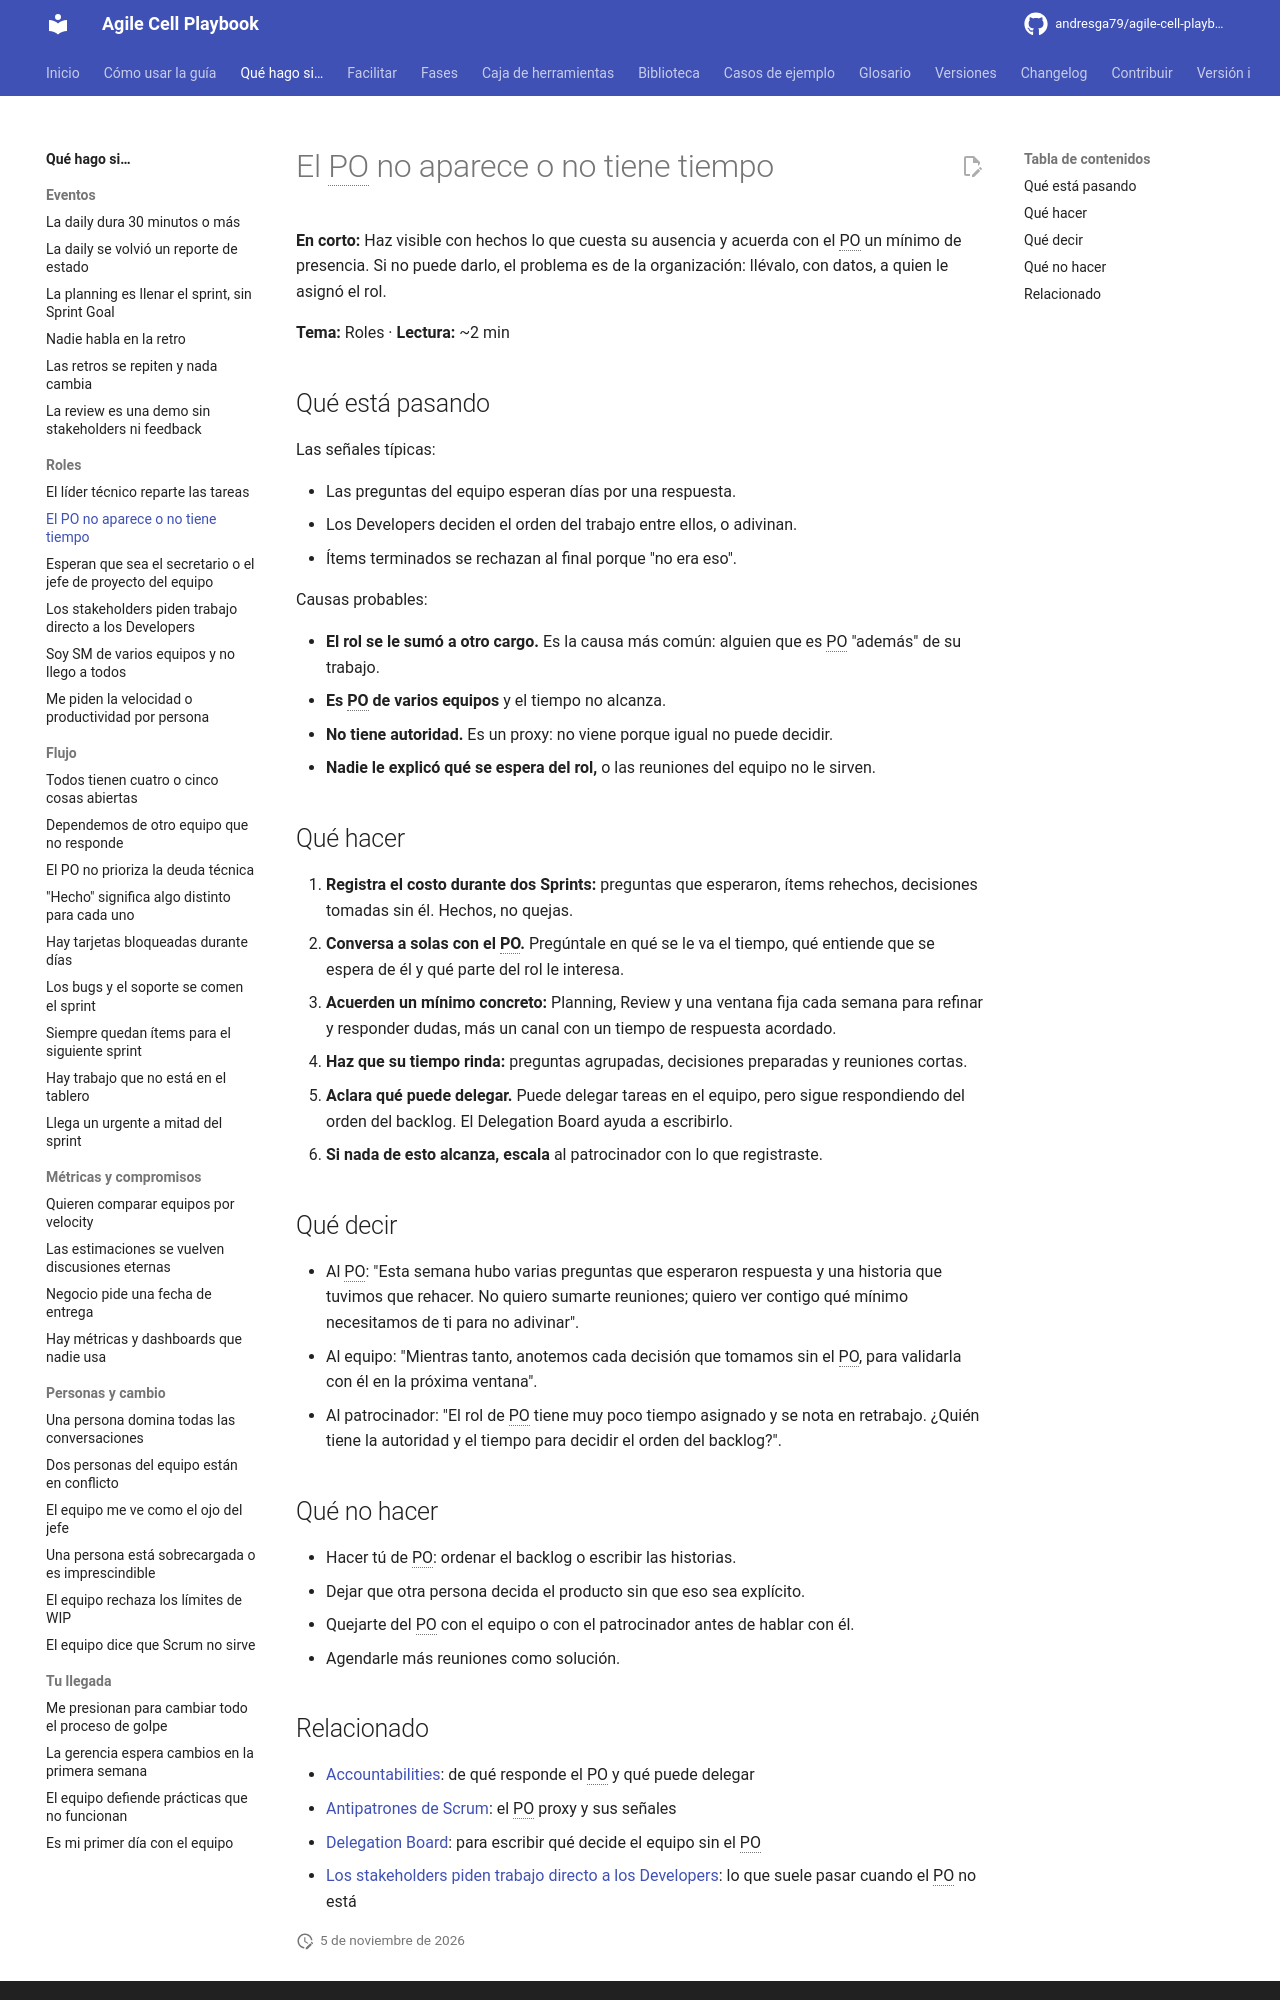

repository: andresga79/agile-cell-playbook · page: situaciones/po-ausente/index.html · generator: mkdocs

# El PO no aparece o no tiene tiempo

**En corto:** Haz visible con hechos lo que cuesta su ausencia y acuerda con el PO un mínimo de presencia. Si no puede darlo, el problema es de la organización: llévalo, con datos, a quien le asignó el rol.

**Tema:** Roles · **Lectura:** ~2 min

## Qué está pasando

Las señales típicas:

- Las preguntas del equipo esperan días por una respuesta.
- Los Developers deciden el orden del trabajo entre ellos, o adivinan.
- Ítems terminados se rechazan al final porque "no era eso".

Causas probables:

- **El rol se le sumó a otro cargo.** Es la causa más común: alguien que es PO "además" de su trabajo.
- **Es PO de varios equipos** y el tiempo no alcanza.
- **No tiene autoridad.** Es un proxy: no viene porque igual no puede decidir.
- **Nadie le explicó qué se espera del rol,** o las reuniones del equipo no le sirven.

## Qué hacer

1. **Registra el costo durante dos Sprints:** preguntas que esperaron, ítems rehechos, decisiones tomadas sin él. Hechos, no quejas.
2. **Conversa a solas con el PO.** Pregúntale en qué se le va el tiempo, qué entiende que se espera de él y qué parte del rol le interesa.
3. **Acuerden un mínimo concreto:** Planning, Review y una ventana fija cada semana para refinar y responder dudas, más un canal con un tiempo de respuesta acordado.
4. **Haz que su tiempo rinda:** preguntas agrupadas, decisiones preparadas y reuniones cortas.
5. **Aclara qué puede delegar.** Puede delegar tareas en el equipo, pero sigue respondiendo del orden del backlog. El Delegation Board ayuda a escribirlo.
6. **Si nada de esto alcanza, escala** al patrocinador con lo que registraste.

## Qué decir

- Al PO: "Esta semana hubo varias preguntas que esperaron respuesta y una historia que tuvimos que rehacer. No quiero sumarte reuniones; quiero ver contigo qué mínimo necesitamos de ti para no adivinar".
- Al equipo: "Mientras tanto, anotemos cada decisión que tomamos sin el PO, para validarla con él en la próxima ventana".
- Al patrocinador: "El rol de PO tiene muy poco tiempo asignado y se nota en retrabajo. ¿Quién tiene la autoridad y el tiempo para decidir el orden del backlog?".

## Qué no hacer

- Hacer tú de PO: ordenar el backlog o escribir las historias.
- Dejar que otra persona decida el producto sin que eso sea explícito.
- Quejarte del PO con el equipo o con el patrocinador antes de hablar con él.
- Agendarle más reuniones como solución.
